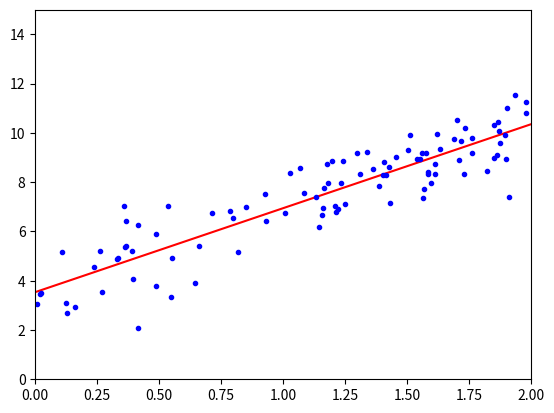

This chart was generated by the following Python code:
import   numpy  as np
import   matplotlib.pyplot as plt

# 这里相当于是随机X维度X1，rand是随机均匀分布
X=2 * np.random.rand(100,1)


# 人为的设置真实的Y一列，np.random.randn(100, 1)是设置error，randn是标准正太分布
y=4+3*X  +np.random.randn(100,1)


X_b=np.c_[np.ones((100,1)),X]
# print(X_b)

# 常规等式求解theta
theta_best= np.linalg.inv(X_b.T.dot(X_b)).dot(X_b.T).dot(y)
print(theta_best)


# 创建测试集里面的X1
X_new=np.array([[0],[2]])
X_new_b=  np.c_[np.ones((2,1)),X_new]
print( X_new_b)
y_predict= X_new_b.dot(theta_best)
print(y_predict)


plt.plot(X_new,y_predict,'r-')
plt.plot(X,y,'b.')
plt.axis([0,2,0,15])
plt.show()